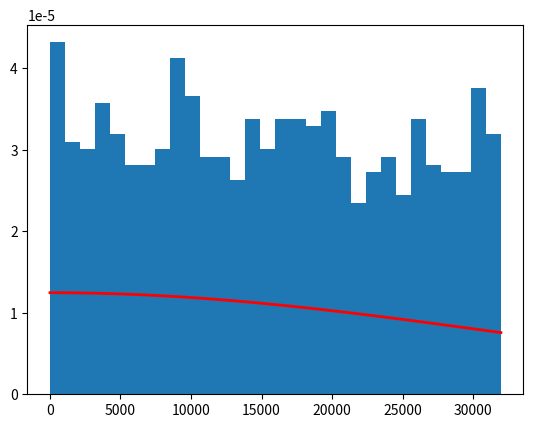

Reproduce this figure in Python.
import numpy as np 
import matplotlib.pyplot as plt

mu, sigma= 1.0, 32000
g = np.random.uniform(mu, sigma, 1000)
print (g)
count, bins, ignored = plt.hist(g, 30, density=True)
plt.plot(bins, 1/(sigma * np.sqrt(2 * np.pi)) *
np.exp( - (bins - mu)**2 / (2 * sigma**2) ),
linewidth=2, color='r')
plt.show()
